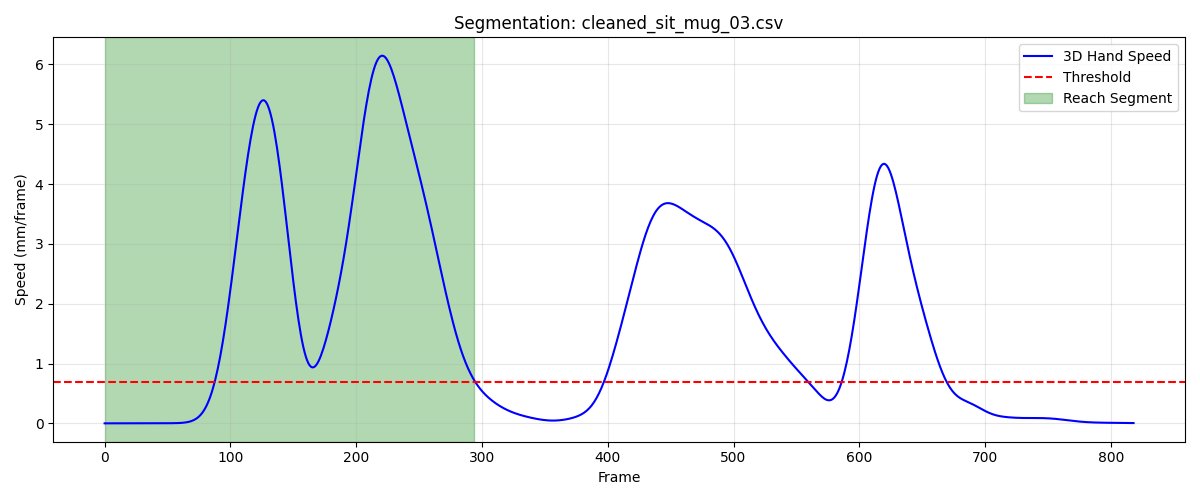

The table this chart was drawn from, first rows:
frame, sub_frame, shoulderr_x, shoulderr_y, shoulderr_z, humr1_x, humr1_y, humr1_z, humr2_x, humr2_y, humr2_z, humr3_x, humr3_y, humr3_z, humr4_x, humr4_y, humr4_z, humr5_x, humr5_y, humr5_z, humr6_x, humr6_y, humr6_z, humr7_x
1, 0, 213.4, -710, 304.6, 257.9, -678.3, 169.8, 280.2, -662.3, 102.6, 250.7, -728.5, 156, 220.8, -629.6, 148.7, 266.3, -723.7, 99.37, 246.1, -627.9, 97.95, 229.1
2, 0, 213.4, -710, 304.6, 258, -678.3, 169.8, 280.2, -662.2, 102.6, 250.8, -728.5, 156, 220.8, -629.6, 148.6, 266.3, -723.7, 99.37, 246.1, -627.9, 97.94, 229.1
3, 0, 213.4, -709.9, 304.6, 258, -678.3, 169.8, 280.2, -662.2, 102.5, 250.8, -728.4, 156, 220.8, -629.6, 148.6, 266.3, -723.7, 99.37, 246.2, -627.9, 97.93, 229.1
4, 0, 213.4, -709.9, 304.6, 258, -678.2, 169.8, 280.2, -662.2, 102.5, 250.8, -728.4, 156, 220.8, -629.6, 148.6, 266.4, -723.7, 99.37, 246.2, -627.8, 97.93, 229.2
5, 0, 213.4, -709.9, 304.6, 258, -678.2, 169.8, 280.2, -662.2, 102.5, 250.9, -728.4, 156, 220.8, -629.5, 148.6, 266.4, -723.7, 99.37, 246.2, -627.8, 97.92, 229.2
6, 0, 213.4, -709.9, 304.6, 258.1, -678.2, 169.8, 280.3, -662.2, 102.5, 250.9, -728.4, 156, 220.8, -629.5, 148.6, 266.4, -723.7, 99.37, 246.2, -627.8, 97.91, 229.2
7, 0, 213.4, -709.9, 304.6, 258.1, -678.2, 169.8, 280.3, -662.2, 102.5, 251, -728.4, 156, 220.8, -629.5, 148.6, 266.4, -723.7, 99.38, 246.2, -627.8, 97.9, 229.2
8, 0, 213.5, -709.8, 304.6, 258.1, -678.2, 169.8, 280.3, -662.2, 102.5, 251.0, -728.4, 156, 220.8, -629.5, 148.6, 266.4, -723.6, 99.38, 246.2, -627.8, 97.9, 229.3
9, 0, 213.5, -709.8, 304.6, 258, -678.2, 169.9, 280.3, -662.2, 102.6, 251, -728.4, 156, 220.8, -629.5, 148.6, 266.4, -723.6, 99.38, 246.2, -627.8, 97.89, 229.3
10, 0, 213.5, -709.8, 304.6, 258, -678.2, 169.9, 280.3, -662.2, 102.6, 251.1, -728.4, 156, 220.8, -629.5, 148.6, 266.4, -723.6, 99.39, 246.2, -627.8, 97.89, 229.3
11, 0, 213.5, -709.8, 304.6, 258, -678.2, 169.9, 280.3, -662.2, 102.6, 251.1, -728.4, 156, 220.8, -629.5, 148.6, 266.4, -723.6, 99.39, 246.2, -627.8, 97.88, 229.3
12, 0, 213.5, -709.8, 304.6, 258, -678.3, 169.9, 280.3, -662.2, 102.6, 251.1, -728.3, 156, 220.8, -629.5, 148.6, 266.4, -723.6, 99.39, 246.2, -627.8, 97.88, 229.3
13, 0, 213.5, -709.8, 304.6, 258, -678.3, 169.9, 280.3, -662.2, 102.6, 251.1, -728.3, 156, 220.8, -629.5, 148.6, 266.4, -723.6, 99.39, 246.2, -627.8, 97.88, 229.3
14, 0, 213.5, -709.8, 304.6, 258, -678.3, 169.9, 280.3, -662.2, 102.6, 251.1, -728.3, 156, 220.9, -629.5, 148.6, 266.4, -723.6, 99.4, 246.2, -627.8, 97.88, 229.3
15, 0, 213.5, -709.8, 304.6, 257.9, -678.3, 169.9, 280.3, -662.2, 102.6, 251.1, -728.3, 156, 220.9, -629.5, 148.6, 266.4, -723.6, 99.4, 246.2, -627.8, 97.88, 229.3
16, 0, 213.5, -709.8, 304.6, 257.9, -678.3, 169.9, 280.3, -662.2, 102.6, 251.1, -728.4, 156, 220.9, -629.5, 148.6, 266.4, -723.6, 99.4, 246.2, -627.8, 97.88, 229.3
17, 0, 213.5, -709.8, 304.6, 257.9, -678.3, 169.9, 280.3, -662.2, 102.6, 251, -728.4, 156, 220.9, -629.5, 148.6, 266.4, -723.6, 99.39, 246.2, -627.8, 97.88, 229.3
18, 0, 213.4, -709.8, 304.6, 257.9, -678.3, 169.9, 280.3, -662.2, 102.6, 251, -728.4, 156, 220.9, -629.5, 148.6, 266.4, -723.6, 99.39, 246.2, -627.8, 97.88, 229.3
19, 0, 213.4, -709.8, 304.6, 257.9, -678.3, 169.9, 280.3, -662.2, 102.6, 251, -728.3, 156, 220.8, -629.5, 148.6, 266.4, -723.6, 99.38, 246.2, -627.8, 97.88, 229.3
20, 0, 213.4, -709.8, 304.6, 257.9, -678.3, 169.9, 280.3, -662.2, 102.6, 251, -728.3, 156, 220.8, -629.5, 148.6, 266.4, -723.6, 99.38, 246.2, -627.8, 97.87, 229.3
21, 0, 213.4, -709.8, 304.5, 257.9, -678.3, 169.9, 280.3, -662.2, 102.5, 250.9, -728.3, 156, 220.8, -629.5, 148.6, 266.4, -723.6, 99.37, 246.2, -627.8, 97.86, 229.3
22, 0, 213.4, -709.7, 304.5, 258, -678.2, 169.8, 280.3, -662.2, 102.5, 250.9, -728.3, 156, 220.8, -629.5, 148.6, 266.4, -723.6, 99.37, 246.2, -627.8, 97.86, 229.3
23, 0, 213.4, -709.7, 304.5, 258, -678.2, 169.8, 280.3, -662.1, 102.5, 250.9, -728.3, 156, 220.8, -629.5, 148.5, 266.4, -723.6, 99.36, 246.2, -627.8, 97.85, 229.3
24, 0, 213.4, -709.7, 304.5, 258, -678.2, 169.8, 280.3, -662.1, 102.5, 250.9, -728.3, 156, 220.8, -629.4, 148.5, 266.3, -723.6, 99.35, 246.2, -627.8, 97.84, 229.3
25, 0, 213.4, -709.7, 304.5, 258, -678.2, 169.8, 280.3, -662.1, 102.5, 250.9, -728.3, 156, 220.8, -629.4, 148.5, 266.3, -723.6, 99.35, 246.2, -627.7, 97.83, 229.3
26, 0, 213.4, -709.7, 304.5, 258, -678.1, 169.8, 280.3, -662.1, 102.5, 250.9, -728.3, 156, 220.8, -629.4, 148.5, 266.3, -723.6, 99.35, 246.2, -627.7, 97.82, 229.3
27, 0, 213.4, -709.7, 304.5, 258, -678.1, 169.8, 280.3, -662.1, 102.5, 250.9, -728.3, 156, 220.8, -629.4, 148.5, 266.3, -723.6, 99.35, 246.2, -627.7, 97.82, 229.3
28, 0, 213.4, -709.6, 304.5, 258, -678.1, 169.8, 280.3, -662.1, 102.5, 250.9, -728.3, 156, 220.8, -629.4, 148.5, 266.3, -723.6, 99.35, 246.2, -627.7, 97.81, 229.2
29, 0, 213.4, -709.6, 304.5, 258, -678.1, 169.8, 280.3, -662.1, 102.5, 250.9, -728.3, 156, 220.8, -629.4, 148.5, 266.3, -723.6, 99.34, 246.2, -627.7, 97.8, 229.2
30, 0, 213.4, -709.6, 304.5, 258, -678.1, 169.8, 280.2, -662.1, 102.5, 250.9, -728.3, 156, 220.8, -629.4, 148.5, 266.3, -723.6, 99.34, 246.2, -627.7, 97.8, 229.2
31, 0, 213.4, -709.6, 304.5, 258, -678.1, 169.8, 280.3, -662.1, 102.5, 250.9, -728.3, 156, 220.8, -629.4, 148.5, 266.3, -723.6, 99.34, 246.2, -627.7, 97.79, 229.2
32, 0, 213.4, -709.6, 304.5, 258, -678.1, 169.8, 280.3, -662.1, 102.5, 250.9, -728.3, 156, 220.8, -629.4, 148.5, 266.3, -723.6, 99.34, 246.2, -627.7, 97.79, 229.2
33, 0, 213.4, -709.6, 304.5, 258, -678.1, 169.8, 280.3, -662.1, 102.5, 250.9, -728.3, 156, 220.8, -629.4, 148.5, 266.3, -723.6, 99.34, 246.2, -627.7, 97.78, 229.2
34, 0, 213.4, -709.6, 304.5, 258, -678.1, 169.8, 280.3, -662.1, 102.5, 250.9, -728.3, 156, 220.8, -629.4, 148.5, 266.3, -723.6, 99.33, 246.2, -627.7, 97.78, 229.2
35, 0, 213.4, -709.6, 304.5, 258, -678.1, 169.8, 280.3, -662.1, 102.5, 250.9, -728.3, 156, 220.8, -629.4, 148.5, 266.3, -723.6, 99.33, 246.2, -627.7, 97.77, 229.2
36, 0, 213.4, -709.6, 304.5, 258, -678.1, 169.8, 280.3, -662.1, 102.5, 250.9, -728.3, 155.9, 220.8, -629.4, 148.5, 266.3, -723.6, 99.32, 246.2, -627.7, 97.77, 229.2
37, 0, 213.4, -709.6, 304.5, 258, -678.1, 169.8, 280.2, -662.1, 102.5, 250.9, -728.3, 155.9, 220.8, -629.4, 148.5, 266.3, -723.6, 99.31, 246.2, -627.7, 97.77, 229.2
38, 0, 213.4, -709.7, 304.5, 258, -678.1, 169.8, 280.2, -662.1, 102.5, 250.9, -728.3, 155.9, 220.8, -629.4, 148.5, 266.3, -723.6, 99.31, 246.2, -627.8, 97.76, 229.2
39, 0, 213.4, -709.7, 304.5, 258, -678.1, 169.7, 280.2, -662.1, 102.5, 250.9, -728.3, 155.9, 220.8, -629.4, 148.5, 266.3, -723.6, 99.3, 246.2, -627.8, 97.76, 229.2
40, 0, 213.4, -709.7, 304.5, 258, -678.1, 169.7, 280.2, -662.1, 102.4, 250.9, -728.3, 155.9, 220.8, -629.4, 148.5, 266.3, -723.6, 99.29, 246.2, -627.8, 97.76, 229.2
41, 0, 213.4, -709.7, 304.5, 258, -678.1, 169.7, 280.2, -662.1, 102.4, 250.9, -728.3, 155.9, 220.8, -629.5, 148.5, 266.3, -723.6, 99.28, 246.2, -627.8, 97.76, 229.2
42, 0, 213.4, -709.7, 304.5, 258, -678.1, 169.7, 280.2, -662.1, 102.4, 250.9, -728.3, 155.9, 220.8, -629.5, 148.5, 266.3, -723.6, 99.27, 246.2, -627.8, 97.75, 229.2
43, 0, 213.4, -709.7, 304.4, 258, -678.1, 169.7, 280.2, -662.2, 102.4, 250.9, -728.3, 155.9, 220.8, -629.5, 148.5, 266.3, -723.6, 99.26, 246.2, -627.8, 97.75, 229.2
44, 0, 213.4, -709.7, 304.4, 258, -678.2, 169.7, 280.2, -662.2, 102.4, 250.9, -728.3, 155.9, 220.8, -629.5, 148.5, 266.3, -723.6, 99.26, 246.2, -627.8, 97.75, 229.2
45, 0, 213.4, -709.7, 304.4, 258, -678.2, 169.7, 280.2, -662.2, 102.4, 250.9, -728.3, 155.9, 220.8, -629.5, 148.5, 266.3, -723.6, 99.25, 246.2, -627.8, 97.74, 229.2
46, 0, 213.5, -709.7, 304.4, 258, -678.2, 169.7, 280.2, -662.2, 102.4, 250.9, -728.3, 155.9, 220.8, -629.5, 148.4, 266.3, -723.6, 99.24, 246.2, -627.8, 97.74, 229.2
47, 0, 213.5, -709.7, 304.4, 258, -678.2, 169.7, 280.3, -662.2, 102.4, 250.9, -728.3, 155.9, 220.8, -629.5, 148.4, 266.3, -723.6, 99.23, 246.2, -627.8, 97.73, 229.2
48, 0, 213.5, -709.7, 304.4, 258.1, -678.2, 169.7, 280.3, -662.2, 102.4, 250.9, -728.3, 155.9, 220.8, -629.5, 148.4, 266.4, -723.6, 99.22, 246.2, -627.8, 97.72, 229.2
49, 0, 213.5, -709.7, 304.4, 258.1, -678.2, 169.7, 280.3, -662.2, 102.4, 250.9, -728.3, 155.8, 220.8, -629.5, 148.4, 266.4, -723.6, 99.22, 246.2, -627.8, 97.72, 229.2
50, 0, 213.5, -709.7, 304.4, 258.1, -678.2, 169.7, 280.3, -662.2, 102.4, 251, -728.3, 155.8, 220.8, -629.5, 148.4, 266.4, -723.6, 99.21, 246.2, -627.8, 97.71, 229.2
51, 0, 213.5, -709.7, 304.4, 258.1, -678.2, 169.7, 280.3, -662.1, 102.4, 251, -728.3, 155.8, 220.9, -629.5, 148.4, 266.4, -723.6, 99.21, 246.2, -627.8, 97.7, 229.2
52, 0, 213.5, -709.7, 304.4, 258.1, -678.1, 169.7, 280.3, -662.1, 102.4, 251, -728.3, 155.8, 220.9, -629.5, 148.4, 266.4, -723.6, 99.2, 246.2, -627.8, 97.7, 229.2
53, 0, 213.5, -709.7, 304.4, 258.1, -678.1, 169.7, 280.3, -662.1, 102.4, 251, -728.3, 155.8, 220.9, -629.5, 148.4, 266.4, -723.6, 99.2, 246.2, -627.8, 97.69, 229.2
54, 0, 213.5, -709.7, 304.4, 258.1, -678.1, 169.6, 280.3, -662.1, 102.4, 251.1, -728.3, 155.8, 220.9, -629.5, 148.4, 266.4, -723.6, 99.2, 246.2, -627.8, 97.69, 229.2
55, 0, 213.5, -709.7, 304.4, 258.1, -678.1, 169.6, 280.3, -662.1, 102.4, 251.1, -728.3, 155.8, 220.9, -629.5, 148.4, 266.4, -723.6, 99.2, 246.2, -627.8, 97.68, 229.3
56, 0, 213.5, -709.7, 304.4, 258.1, -678.1, 169.6, 280.3, -662.1, 102.4, 251.1, -728.3, 155.8, 220.9, -629.5, 148.4, 266.4, -723.6, 99.2, 246.3, -627.8, 97.68, 229.3
57, 0, 213.5, -709.7, 304.4, 258.1, -678.1, 169.6, 280.3, -662.1, 102.4, 251.1, -728.3, 155.8, 220.9, -629.5, 148.4, 266.5, -723.6, 99.19, 246.3, -627.8, 97.68, 229.3
58, 0, 213.5, -709.7, 304.4, 258.2, -678.1, 169.6, 280.3, -662.1, 102.4, 251.1, -728.3, 155.8, 220.9, -629.5, 148.4, 266.5, -723.6, 99.19, 246.3, -627.8, 97.67, 229.3
59, 0, 213.5, -709.7, 304.4, 258.2, -678.1, 169.6, 280.3, -662.1, 102.4, 251.2, -728.3, 155.8, 220.9, -629.5, 148.4, 266.5, -723.6, 99.19, 246.3, -627.8, 97.67, 229.3
60, 0, 213.5, -709.7, 304.4, 258.2, -678.1, 169.6, 280.4, -662.1, 102.4, 251.2, -728.3, 155.8, 220.9, -629.5, 148.4, 266.5, -723.6, 99.19, 246.3, -627.8, 97.67, 229.3
... 235 more rows
